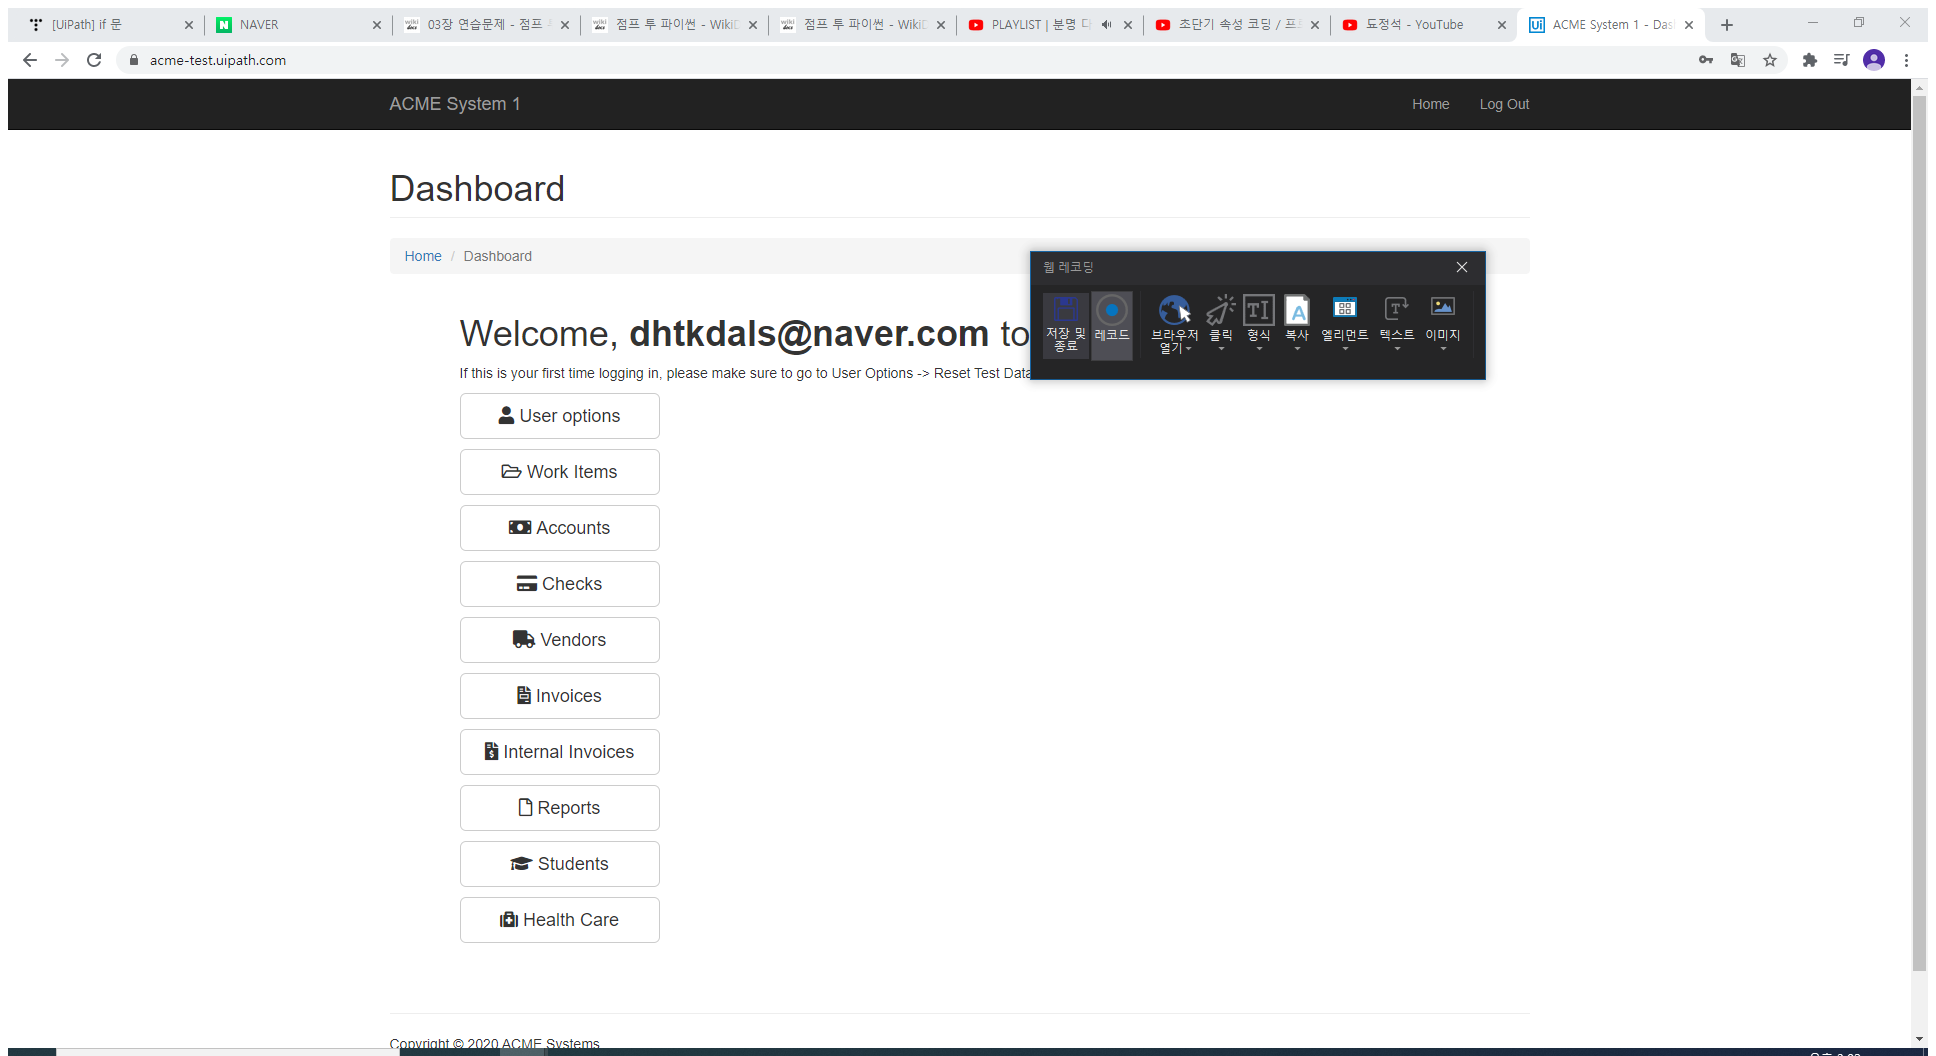
Workflow: recording_1

Step 1: Attach Window 'ACMESyste Chrome_wi' on the element in window 'ACME System 1 - Log In - Chrome' (chrome.exe)

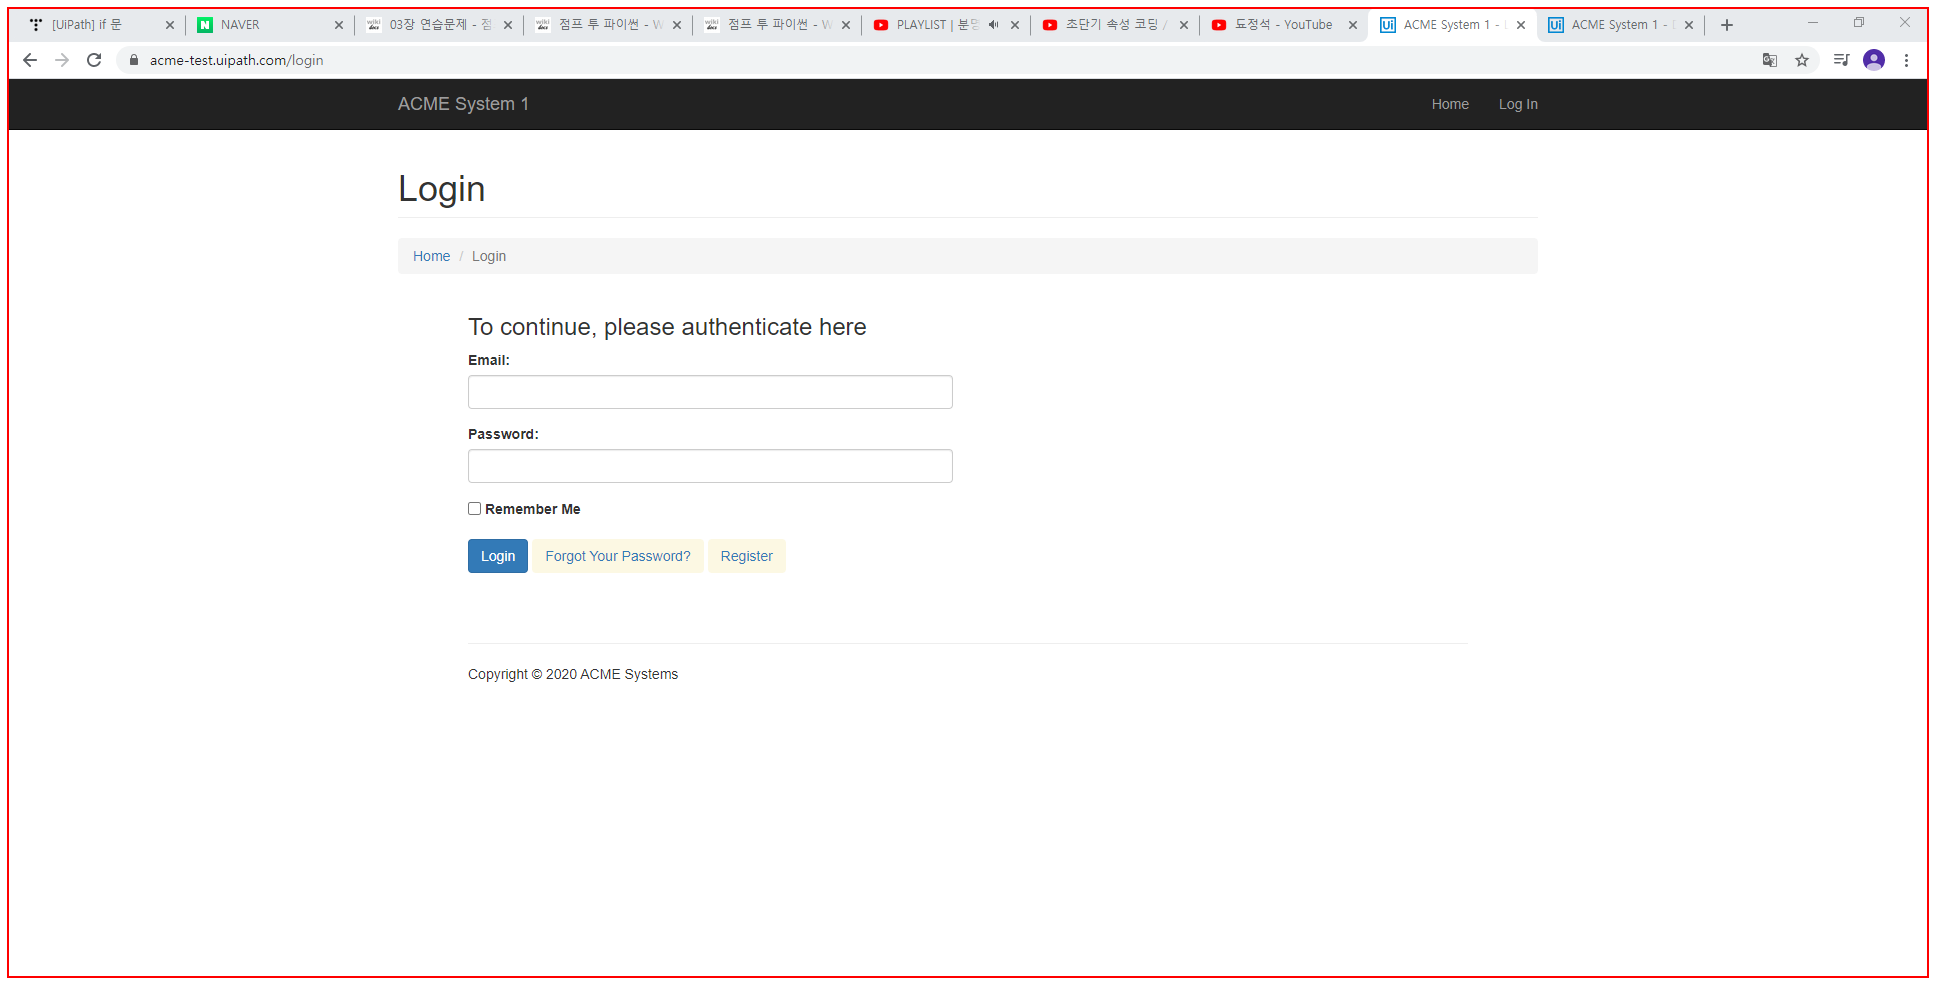
Step 2: click on the element '가로' in window 'Chrome Legacy Window'

Step 3: Attach Browser 'ACMESyste Page' in window 'ACME System 1 - Log In' (chrome.exe) (same screen as step 1)

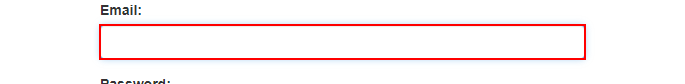
Step 4: type "[email redacted]" into the text box

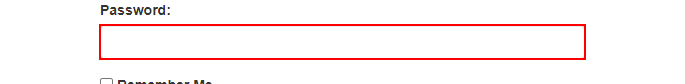
Step 5: type [Password] into the text box

Step 6: click on the button (no picture)

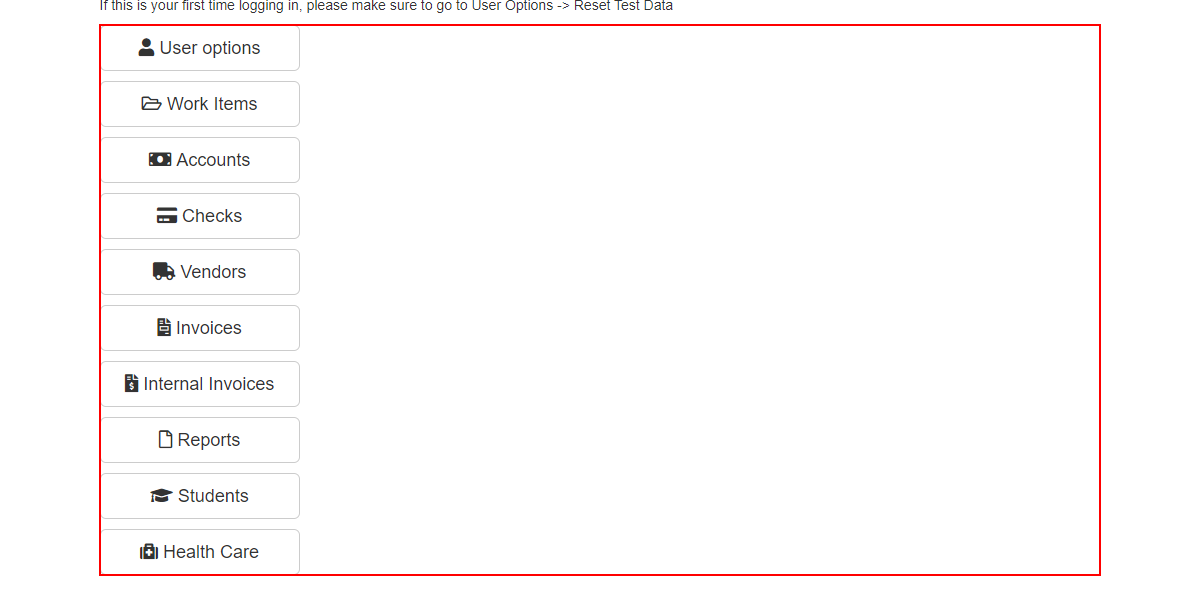
Step 7: click on the element 'dashmenu'